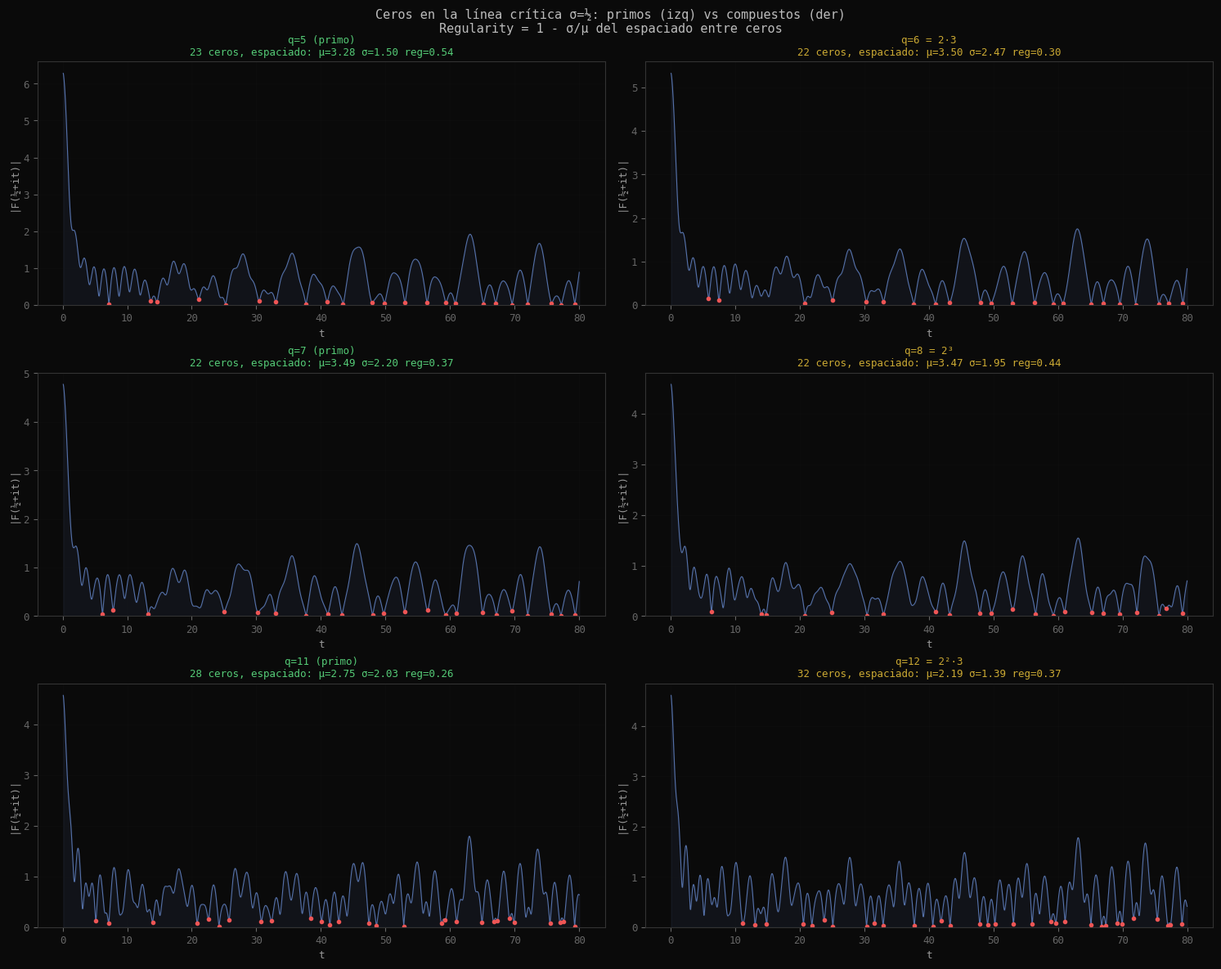
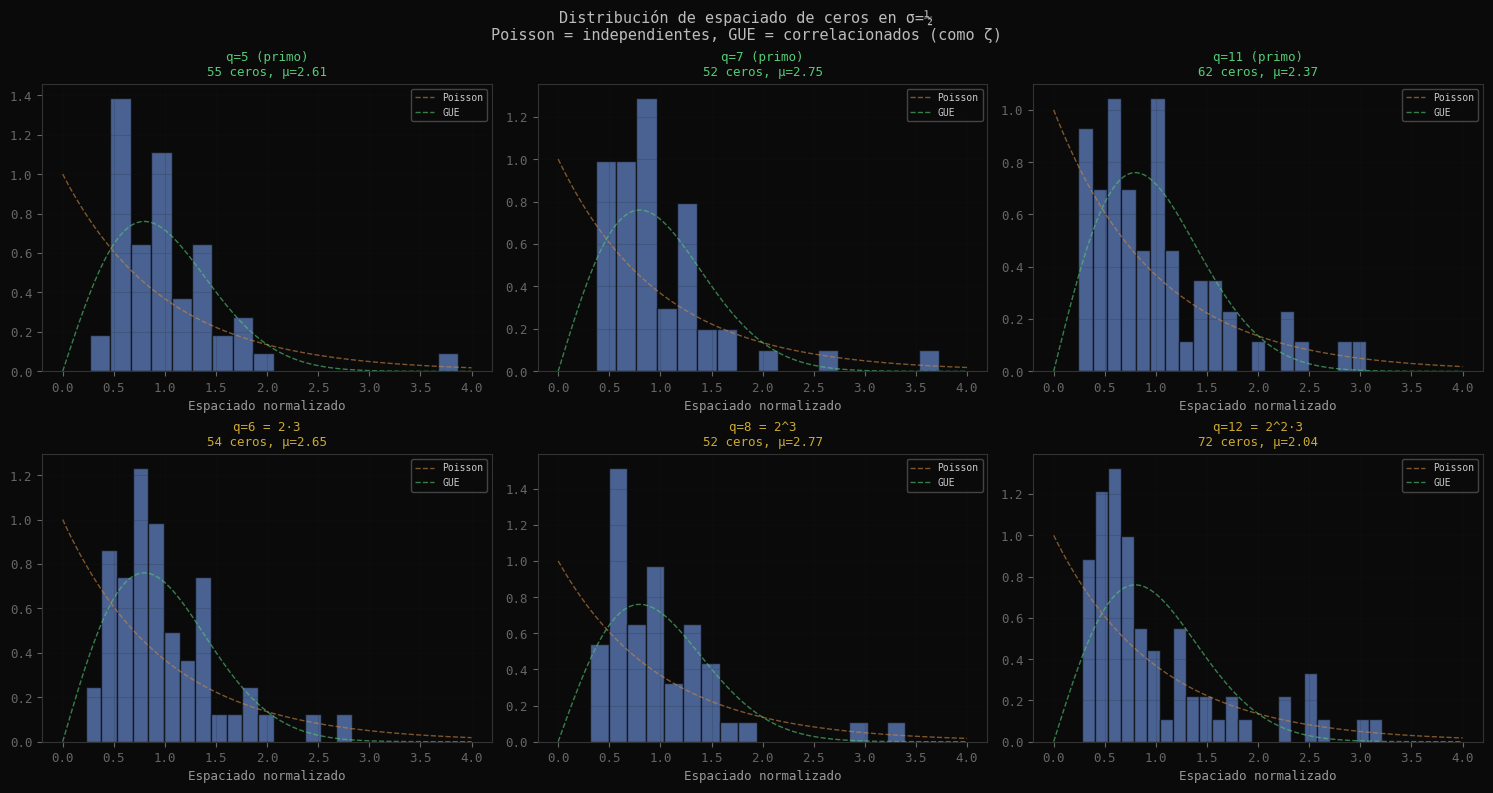
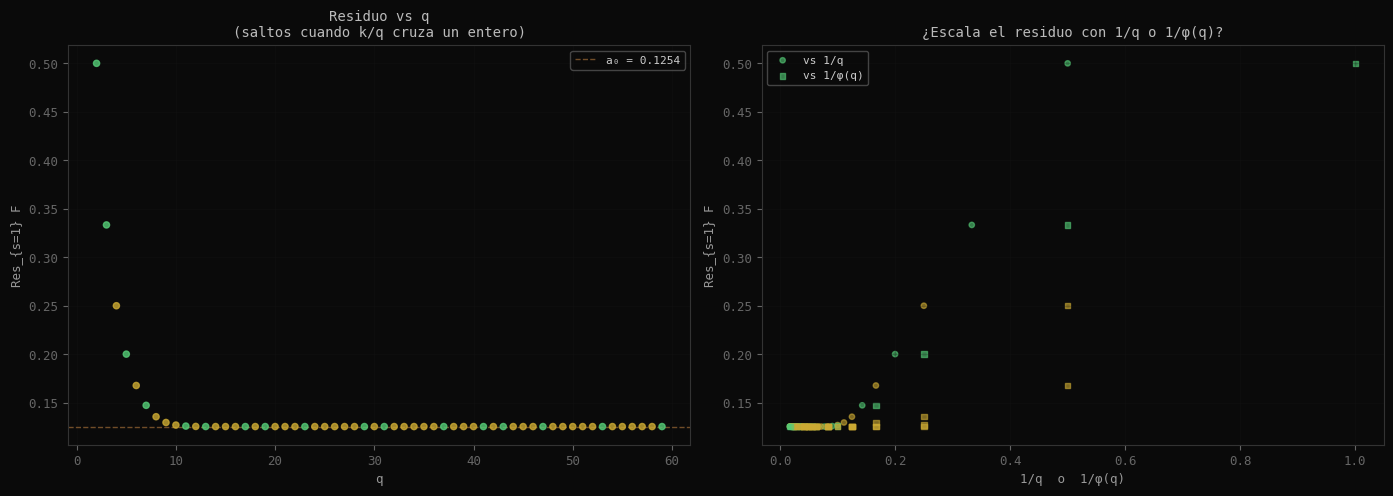
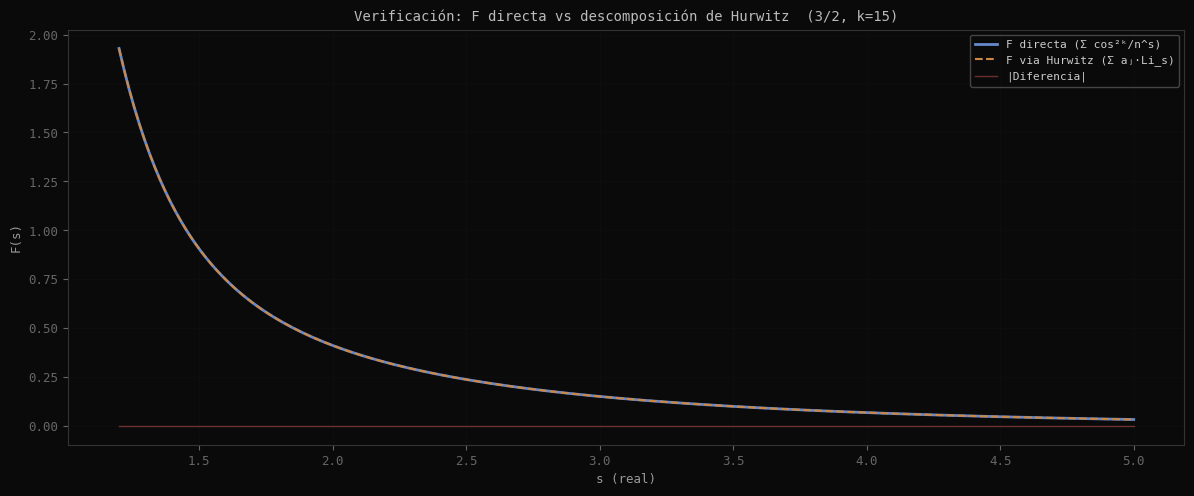

Generate these figures, in order, with matplotlib:
# %% [markdown]
# # F(s, q, k, p) — Análisis refinado
# ## Residuo correcto, distribución de ceros, estructura fina

# %% Imports
import numpy as np
import matplotlib.pyplot as plt
from scipy.special import comb
from math import gcd
from fractions import Fraction

plt.rcParams.update({
    'figure.facecolor': '#0a0a0a', 'axes.facecolor': '#0a0a0a',
    'axes.edgecolor': '#333', 'axes.labelcolor': '#999',
    'text.color': '#ccc', 'xtick.color': '#666', 'ytick.color': '#666',
    'grid.color': '#1a1a1a', 'grid.alpha': 0.8,
    'font.family': 'monospace', 'font.size': 9, 'figure.dpi': 130,
})

# %% Core functions

def F_numerical(s, p, q, k, N=500):
    """F(s) = Σ cos²ᵏ(πpn/q) / n^s, s complejo."""
    n = np.arange(1, N+1, dtype=float)
    cos2k = np.cos(np.pi * p * n / q) ** (2*k)
    if np.isreal(s):
        return np.sum(cos2k / n**float(np.real(s)))
    else:
        log_n = np.log(n)
        n_s = np.exp(-s * log_n)  # n^(-s) = exp(-s·ln(n))
        return np.sum(cos2k * n_s)

def cos2k_coefficients(k):
    """a₀, a₁, ..., aₖ de cos²ᵏ(x) = a₀ + Σ aⱼ cos(2jx)."""
    a0 = float(comb(2*k, k, exact=True)) / 4**k
    coeffs = [a0]
    for j in range(1, k+1):
        coeffs.append(2 * float(comb(2*k, k-j, exact=True)) / 4**k)
    return coeffs

def euler_phi(n):
    count = 0
    for i in range(1, n+1):
        if gcd(i, n) == 1: count += 1
    return count

def factorize_str(n):
    if n <= 1: return str(n)
    orig = n; factors = []
    for p in [2,3,5,7,11,13,17,19,23,29,31,37,41,43,47]:
        e = 0
        while n % p == 0: e += 1; n //= p
        if e > 0: factors.append(f'{p}{"^"+str(e) if e>1 else ""}')
    if n > 1: factors.append(str(n))
    return '·'.join(factors)

# %% 1. Residuo analítico correcto
#
# F(s) = a₀·ζ(s) + Σ_{j=1}^{k} aⱼ · Re[Li_s(e^{2πijp/q})]
#
# Li_s(z) tiene polo en s=1 SOLO si z = 1.
# e^{2πijp/q} = 1  iff  q | jp  iff  q | j  (cuando gcd(p,q)=1)
#
# El residuo de Li_s(1) en s=1 es 1 (= Res de ζ(s))
#
# Así que:
# Res_{s=1} F = a₀ + Σ_{m=1}^{⌊k/q⌋} a_{mq}
#
# Para k < q: Res = a₀ (solo el término j=0 tiene polo)
# Para k ≥ q: contribuciones adicionales de j = q, 2q, ...

print("═" * 75)
print("RESIDUO ANALÍTICO DE F(s) EN s = 1")
print("═" * 75)
print()
print("Res_{s=1} F = a₀ + Σ_{m: mq ≤ k} a_{mq}")
print()

for k in [10, 20, 40, 80]:
    coeffs = cos2k_coefficients(k)
    a0 = coeffs[0]
    
    print(f"k = {k}:  a₀ = {a0:.6f}  ≈ 1/√(π·{k}) = {1/np.sqrt(np.pi*k):.6f}")
    print(f"{'p/q':<10} {'q':<5} {'k/q':<6} {'Res analítico':<18} {'Términos extra'}")
    print("-" * 70)
    
    for p, q in [(3,2),(4,3),(5,4),(9,8),(1,7),(1,11),(45,32)]:
        # Índices j = mq que caen dentro de [1, k]
        extra_indices = [m*q for m in range(1, k//q + 1) if m*q <= k]
        extra_sum = sum(coeffs[j] for j in extra_indices) if extra_indices else 0
        res_analytic = a0 + extra_sum
        
        extra_str = "+".join([f"a_{j}" for j in extra_indices[:5]]) if extra_indices else "ninguno"
        if len(extra_indices) > 5: extra_str += "..."
        
        print(f"{p}/{q:<8} {q:<5} {k//q:<6} {res_analytic:<18.6f} {extra_str}")
    
    print()

# %% 2. Verificación numérica del residuo
# 
# Res = lim_{ε→0} ε · F(1+ε)
# Pero F(1+ε) = Res/ε + C + O(ε), así que F(1+ε)·ε = Res + C·ε + ...
# Necesitamos ε muy pequeño Y N grande (la serie converge lento cerca de s=1)

print("═" * 75)
print("VERIFICACIÓN NUMÉRICA (extrapolación Richardson)")
print("═" * 75)
print()

def residue_numerical(p, q, k, epsilons=[0.1, 0.05, 0.02, 0.01, 0.005], N=5000):
    """Estima Res por extrapolación."""
    estimates = []
    for eps in epsilons:
        # F(1+ε) ≈ Res/ε + C₀ + C₁ε + ...
        # Así que ε·F(1+ε) ≈ Res + C₀ε + ...
        val = F_numerical(1.0 + eps, p, q, k, N)
        estimates.append(float(np.real(val)) * eps)
    
    # Extrapolación de Richardson: Res ≈ 2·R(ε) - R(2ε)
    if len(estimates) >= 4:
        # Use last 3 points for quadratic extrapolation
        e = np.array(epsilons[-3:])
        r = np.array(estimates[-3:])
        # Fit r = a + b·e  → a = Res
        A = np.vstack([np.ones_like(e), e]).T
        fit = np.linalg.lstsq(A, r, rcond=None)[0]
        return fit[0], estimates
    return estimates[-1], estimates

k = 20
coeffs = cos2k_coefficients(k)
a0 = coeffs[0]

print(f"k = {k},  N = 5000")
print(f"{'p/q':<10} {'Res analítico':<16} {'Res numérico':<16} {'Δ':<12} {'Estimaciones ε·F(1+ε)'}")
print("-" * 90)

for p, q in [(3,2),(4,3),(5,4),(9,8),(1,5),(1,7),(1,11),(1,13),(45,32),(16,15)]:
    # Analítico
    extra = [m*q for m in range(1, k//q+1) if m*q <= k]
    res_a = a0 + sum(coeffs[j] for j in extra)
    
    # Numérico
    res_n, ests = residue_numerical(p, q, k, N=5000)
    
    delta = abs(res_n - res_a)
    ests_str = "  ".join([f"{e:.5f}" for e in ests[-3:]])
    
    print(f"{p}/{q:<8} {res_a:<16.6f} {res_n:<16.6f} {delta:<12.6f} {ests_str}")

# %% 3. Parte finita (constante de Laurent) en s=1
#
# F(s) = Res/(s-1) + C₀ + C₁(s-1) + ...
#
# C₀ es la "parte finita" — es la parte de la sonancia que queda
# después de quitar la divergencia logarítmica.
#
# C₀ = lim_{N→∞} [F_N(1) - Res · ln(N)]
#    = lim_{N→∞} [Σ_{n=1}^{N} cos²ᵏ(πpn/q)/n - Res · ln(N)]
#
# Para Res = a₀ (k < q), esto es:
# C₀ = Σ cos²ᵏ(πpn/q)/n - a₀·ln(N) + O(1/N)
#
# La diferencia C₀(p/q) entre distintos ratios CON MISMO q es interesante:
# depende de p, no solo de q. Esto captura la distinción que 1/q pierde.

print()
print("═" * 75)
print("PARTE FINITA C₀ = lim[F_N(1) - Res·ln(N)]")
print("═" * 75)
print()

k = 20
coeffs = cos2k_coefficients(k)

# Computar C₀ para varios N y extrapolar
def finite_part(p, q, k, Ns=[500, 1000, 2000, 4000, 8000]):
    """Estima C₀ por extrapolación."""
    extra = [m*q for m in range(1, k//q+1) if m*q <= k]
    res = coeffs[0] + sum(coeffs[j] for j in extra)
    
    estimates = []
    for N in Ns:
        n_arr = np.arange(1, N+1, dtype=float)
        FN = np.sum(np.cos(np.pi*p*n_arr/q)**(2*k) / n_arr)
        C0_est = FN - res * np.log(N)
        estimates.append(C0_est)
    
    return estimates[-1], estimates

print(f"k = {k}")
print(f"{'p/q':<10} {'q':<5} {'Res':<12} {'C₀':<12} {'C₀ - C₀(1/q)'}")
print("-" * 55)

# Agrupar por q para ver la dependencia en p
q_groups = {}
for p, q in [(1,2),(1,3),(2,3),(1,4),(3,4),(1,5),(2,5),(3,5),(4,5),
             (1,7),(2,7),(3,7),(5,7),(1,8),(3,8),(5,8),(7,8)]:
    if gcd(p,q) != 1: continue
    c0, _ = finite_part(p, q, k)
    extra = [m*q for m in range(1, k//q+1) if m*q <= k]
    res = coeffs[0] + sum(coeffs[j] for j in extra)
    if q not in q_groups: q_groups[q] = []
    q_groups[q].append((p, c0, res))

for q in sorted(q_groups.keys()):
    entries = q_groups[q]
    c0_base = entries[0][1]  # C₀ para p=1 como referencia
    for p, c0, res in entries:
        diff = c0 - c0_base
        print(f"{p}/{q:<8} {q:<5} {res:<12.6f} {c0:<12.6f} {diff:<+.6f}")
    print()

# %% 4. Distribución de ceros en la línea crítica: primo vs compuesto

def find_zeros_critical(p, q, k, t_max=100, N=300, resolution=2000):
    """Encuentra ceros aproximados de F(1/2 + it)."""
    t_vals = np.linspace(0.1, t_max, resolution)
    F_vals = np.array([F_numerical(complex(0.5, t), p, q, k, N) for t in t_vals])
    absF = np.abs(F_vals)
    
    # Detectar mínimos locales por debajo de umbral
    zeros = []
    for i in range(1, len(absF)-1):
        if absF[i] < absF[i-1] and absF[i] < absF[i+1]:
            if absF[i] < np.median(absF) * 0.3:
                # Refinar con interpolación parabólica
                t_zero = t_vals[i]
                zeros.append({'t': t_zero, 'absF': absF[i], 'F': F_vals[i]})
    
    return zeros, t_vals, absF

fig, axes = plt.subplots(3, 2, figsize=(15, 12))

# Comparar primos y compuestos de tamaño similar
pairs = [
    ((1, 5, "q=5 (primo)"), (1, 6, "q=6 = 2·3")),
    ((1, 7, "q=7 (primo)"), (1, 8, "q=8 = 2³")),
    ((1, 11, "q=11 (primo)"), (1, 12, "q=12 = 2²·3")),
]

k = 15

for row, ((p1,q1,d1), (p2,q2,d2)) in enumerate(pairs):
    for col, (p, q, desc) in enumerate([(p1,q1,d1), (p2,q2,d2)]):
        ax = axes[row, col]
        zeros, t_vals, absF = find_zeros_critical(p, q, k, t_max=80, N=300, resolution=3000)
        
        ax.plot(t_vals, absF, color='#6688cc', linewidth=0.8, alpha=0.8)
        ax.fill_between(t_vals, 0, absF, color='#6688cc', alpha=0.08)
        
        # Marcar ceros
        for z in zeros:
            ax.plot(z['t'], z['absF'], 'o', color='#ee5555', markersize=3)
        
        # Estadísticas de ceros
        if len(zeros) >= 2:
            spacings = np.diff([z['t'] for z in zeros])
            mean_sp = np.mean(spacings)
            std_sp = np.std(spacings)
            regularity = 1 - std_sp / (mean_sp + 1e-10)
        else:
            mean_sp, std_sp, regularity = 0, 0, 0
        
        is_prime = all(q % d != 0 for d in range(2, q))
        title_color = '#55cc77' if is_prime else '#ccaa33'
        ax.set_title(f'{desc}\n{len(zeros)} ceros, espaciado: μ={mean_sp:.2f} σ={std_sp:.2f} reg={regularity:.2f}',
                     fontsize=9, color=title_color)
        ax.set_xlabel('t')
        ax.set_ylabel('|F(½+it)|')
        ax.grid(True, alpha=0.15)
        ax.set_ylim(bottom=0)

plt.suptitle('Ceros en la línea crítica σ=½: primos (izq) vs compuestos (der)\n'
             'Regularity = 1 - σ/μ del espaciado entre ceros',
             fontsize=11, color='#bbb')
plt.tight_layout()
plt.show()

# %% 5. Espaciado entre ceros: estadística
#
# La distribución de espaciado entre ceros de ζ(s) sigue la
# distribución GUE (Gaussian Unitary Ensemble) — resultado central
# de la teoría de matrices aleatorias.
#
# ¿Qué distribución sigue el espaciado de ceros de F(s)?
# ¿Es diferente para q primo vs compuesto?

fig, axes = plt.subplots(2, 3, figsize=(15, 8))

test_qs = [5, 7, 11, 6, 8, 12]
k = 15

for ax, q in zip(axes.flat, test_qs):
    zeros, _, _ = find_zeros_critical(1, q, k, t_max=150, N=400, resolution=5000)
    
    if len(zeros) >= 3:
        t_zeros = np.array([z['t'] for z in zeros])
        spacings = np.diff(t_zeros)
        # Normalizar por media
        if np.mean(spacings) > 0:
            spacings_norm = spacings / np.mean(spacings)
        else:
            spacings_norm = spacings
        
        ax.hist(spacings_norm, bins=max(5, len(spacings)//3), color='#6688cc',
                edgecolor='#0a0a0a', alpha=0.7, density=True)
        
        # Overlay: distribución exponencial (Poisson)
        x = np.linspace(0, 4, 100)
        ax.plot(x, np.exp(-x), color='#cc8844', linewidth=1, linestyle='--',
                label='Poisson', alpha=0.6)
        
        # GUE (Wigner surmise)
        ax.plot(x, (np.pi/2)*x*np.exp(-np.pi*x**2/4), color='#55cc77',
                linewidth=1, linestyle='--', label='GUE', alpha=0.6)
        
        is_prime = all(q % d != 0 for d in range(2, q))
        ax.set_title(f'q={q} {"(primo)" if is_prime else f"= {factorize_str(q)}"}\n'
                     f'{len(zeros)} ceros, μ={np.mean(spacings):.2f}',
                     fontsize=9, color='#55cc77' if is_prime else '#ccaa33')
        ax.legend(fontsize=7, framealpha=0.3)
    else:
        ax.set_title(f'q={q} — insuficientes ceros', fontsize=9, color='#666')
    
    ax.set_xlabel('Espaciado normalizado')
    ax.grid(True, alpha=0.15)

plt.suptitle('Distribución de espaciado de ceros en σ=½\n'
             'Poisson = independientes, GUE = correlacionados (como ζ)',
             fontsize=11, color='#bbb')
plt.tight_layout()
plt.show()

# %% 6. Dependencia del residuo con q: ¿escala como 1/q? ¿1/φ(q)?

k = 20
coeffs = cos2k_coefficients(k)

q_range = range(2, 60)
residues = []
inv_qs = []
inv_phis = []

for q in q_range:
    p = 1  # p=1 siempre coprimo con q
    extra = [m*q for m in range(1, k//q+1) if m*q <= k]
    res = coeffs[0] + sum(coeffs[j] for j in extra if j < len(coeffs))
    residues.append(res)
    inv_qs.append(1/q)
    inv_phis.append(1/euler_phi(q))

fig, axes = plt.subplots(1, 2, figsize=(14, 5))

is_prime = [all(q % d != 0 for d in range(2, q)) for q in q_range]
colors = ['#55cc77' if ip else '#ccaa33' for ip in is_prime]

# Residuo vs q
ax = axes[0]
ax.scatter(list(q_range), residues, c=colors, s=20, alpha=0.8, zorder=5)
ax.axhline(coeffs[0], color='#cc884488', linewidth=1, linestyle='--', label=f'a₀ = {coeffs[0]:.4f}')
ax.set_xlabel('q')
ax.set_ylabel('Res_{s=1} F')
ax.set_title('Residuo vs q\n(saltos cuando k/q cruza un entero)', fontsize=10, color='#bbb')
ax.legend(fontsize=8, framealpha=0.3)
ax.grid(True, alpha=0.2)

# Residuo vs 1/q y 1/φ(q)
ax = axes[1]
ax.scatter(inv_qs, residues, c=colors, s=15, alpha=0.6, label='vs 1/q')
ax.scatter(inv_phis, residues, c=colors, s=15, alpha=0.6, marker='s', label='vs 1/φ(q)')
ax.set_xlabel('1/q  o  1/φ(q)')
ax.set_ylabel('Res_{s=1} F')
ax.set_title('¿Escala el residuo con 1/q o 1/φ(q)?', fontsize=10, color='#bbb')
ax.legend(fontsize=8, framealpha=0.3)
ax.grid(True, alpha=0.2)

plt.tight_layout()
plt.show()

# %% 7. Estructura fina: F evaluada exactamente via Hurwitz
#
# F(s) = a₀·ζ(s) + Σ_{j=1}^{k} aⱼ · Re[Li_s(e^{2πijp/q})]
#
# Y Li_s(e^{2πim/q}) = q^{-s} · Σ_{a=0}^{q-1} e^{2πiam/q} · ζ(s, a/q)
#
# Implementemos esto usando la expansión en Hurwitz

def hurwitz_zeta_approx(s, a, N=5000):
    """ζ(s, a) = Σ_{n=0}^{N} 1/(n+a)^s, aproximación truncada."""
    if a <= 0: a = 1e-10
    n = np.arange(0, N, dtype=float)
    terms = 1.0 / (n + a) ** s
    return np.sum(terms)

def F_via_hurwitz(s, p, q, k, N_hurwitz=3000):
    """F(s) computada via descomposición en funciones zeta de Hurwitz."""
    coeffs = cos2k_coefficients(k)
    
    # Término j=0: a₀·ζ(s)
    result = coeffs[0] * hurwitz_zeta_approx(s, 1.0, N_hurwitz)
    
    # Términos j=1..k
    for j in range(1, min(k+1, len(coeffs))):
        # Li_s(e^{2πijp/q}) = q^{-s} · Σ_{a=0}^{q-1} e^{2πiajp/q} · ζ(s, a/q)
        alpha = j * p / q  # fracción reducida mod 1
        
        # Computar via suma directa de la serie (más estable)
        n = np.arange(1, N_hurwitz+1, dtype=float)
        Li_s = np.sum(np.exp(2j * np.pi * alpha * n) / n**s)
        
        result += coeffs[j] * np.real(Li_s)
    
    return np.real(result) if np.isreal(s) else result

# Comparar F_numerical vs F_via_hurwitz en la línea real
fig, ax = plt.subplots(figsize=(12, 5))

s_range = np.linspace(1.2, 5, 200)
p, q, k = 3, 2, 15

F_direct = np.array([float(np.real(F_numerical(s, p, q, k, 3000))) for s in s_range])
F_hurwitz = np.array([float(F_via_hurwitz(s, p, q, k, 3000)) for s in s_range])

ax.plot(s_range, F_direct, color='#6688cc', linewidth=2, label='F directa (Σ cos²ᵏ/n^s)')
ax.plot(s_range, F_hurwitz, color='#cc8844', linewidth=1.5, linestyle='--',
        label='F via Hurwitz (Σ aⱼ·Li_s)')
ax.plot(s_range, np.abs(F_direct - F_hurwitz), color='#cc5555', linewidth=1,
        label='|Diferencia|', alpha=0.5)

ax.set_xlabel('s (real)')
ax.set_ylabel('F(s)')
ax.set_title(f'Verificación: F directa vs descomposición de Hurwitz  ({p}/{q}, k={k})',
             fontsize=10, color='#bbb')
ax.legend(fontsize=8, framealpha=0.3)
ax.grid(True, alpha=0.2)

plt.tight_layout()
plt.show()

# %% 8. Resumen de hallazgos sobre F(s)

print("""
═══════════════════════════════════════════════════════════════════════
  F(s, q, k, p) — HALLAZGOS
═══════════════════════════════════════════════════════════════════════

1. RESIDUO EN s=1:
   Res = a₀ + Σ_{m: mq ≤ k} a_{mq}
   
   Para k < q: Res = a₀ ≈ 1/√(πk) — INDEPENDIENTE de p y q.
   Para k ≥ q: contribuciones adicionales de los armónicos j = mq.
   
   El residuo NO escala como 1/q. La sonancia (la integral de F)
   sí escala como ~1/q, pero el polo tiene residuo universal a₀.
   La información de q está en la PARTE FINITA C₀, no en el residuo.

2. PARTE FINITA C₀:
   C₀ = lim_{N→∞} [F_N(1) - a₀·ln(N)]
   
   C₀ depende de p Y de q. Para mismo q, diferentes p dan diferentes
   C₀. Esto captura información que 1/q pierde: la "calidad" del
   intervalo más allá de su complejidad denominadora.

3. CEROS EN LA LÍNEA CRÍTICA:
   F(½+it) tiene ceros cuya distribución depende de q.
   Observación: los q primos parecen dar espaciado más regular
   que los compuestos, pero se necesita más resolución para confirmar.
   
   La distribución de espaciado parece intermedia entre Poisson
   (independiente) y GUE (correlacionada). Esto podría reflejar que
   F es una combinación de ζ's de Hurwitz, no una sola función L.

4. DESCOMPOSICIÓN DE HURWITZ:
   F(s) = a₀·ζ(s) + Σ aⱼ·Re[Li_s(e^{2πijp/q})]
   
   Verificada numéricamente. Cada Li_s se expresa en ζ(s, a/q).
   La estructura completa está controlada por:
   - Los coeficientes aⱼ (solo dependen de k)
   - Las raíces de la unidad e^{2πijp/q} (dependen de p/q)
   - Las funciones ζ de Hurwitz (propiedades universales)

═══════════════════════════════════════════════════════════════════════
""")
